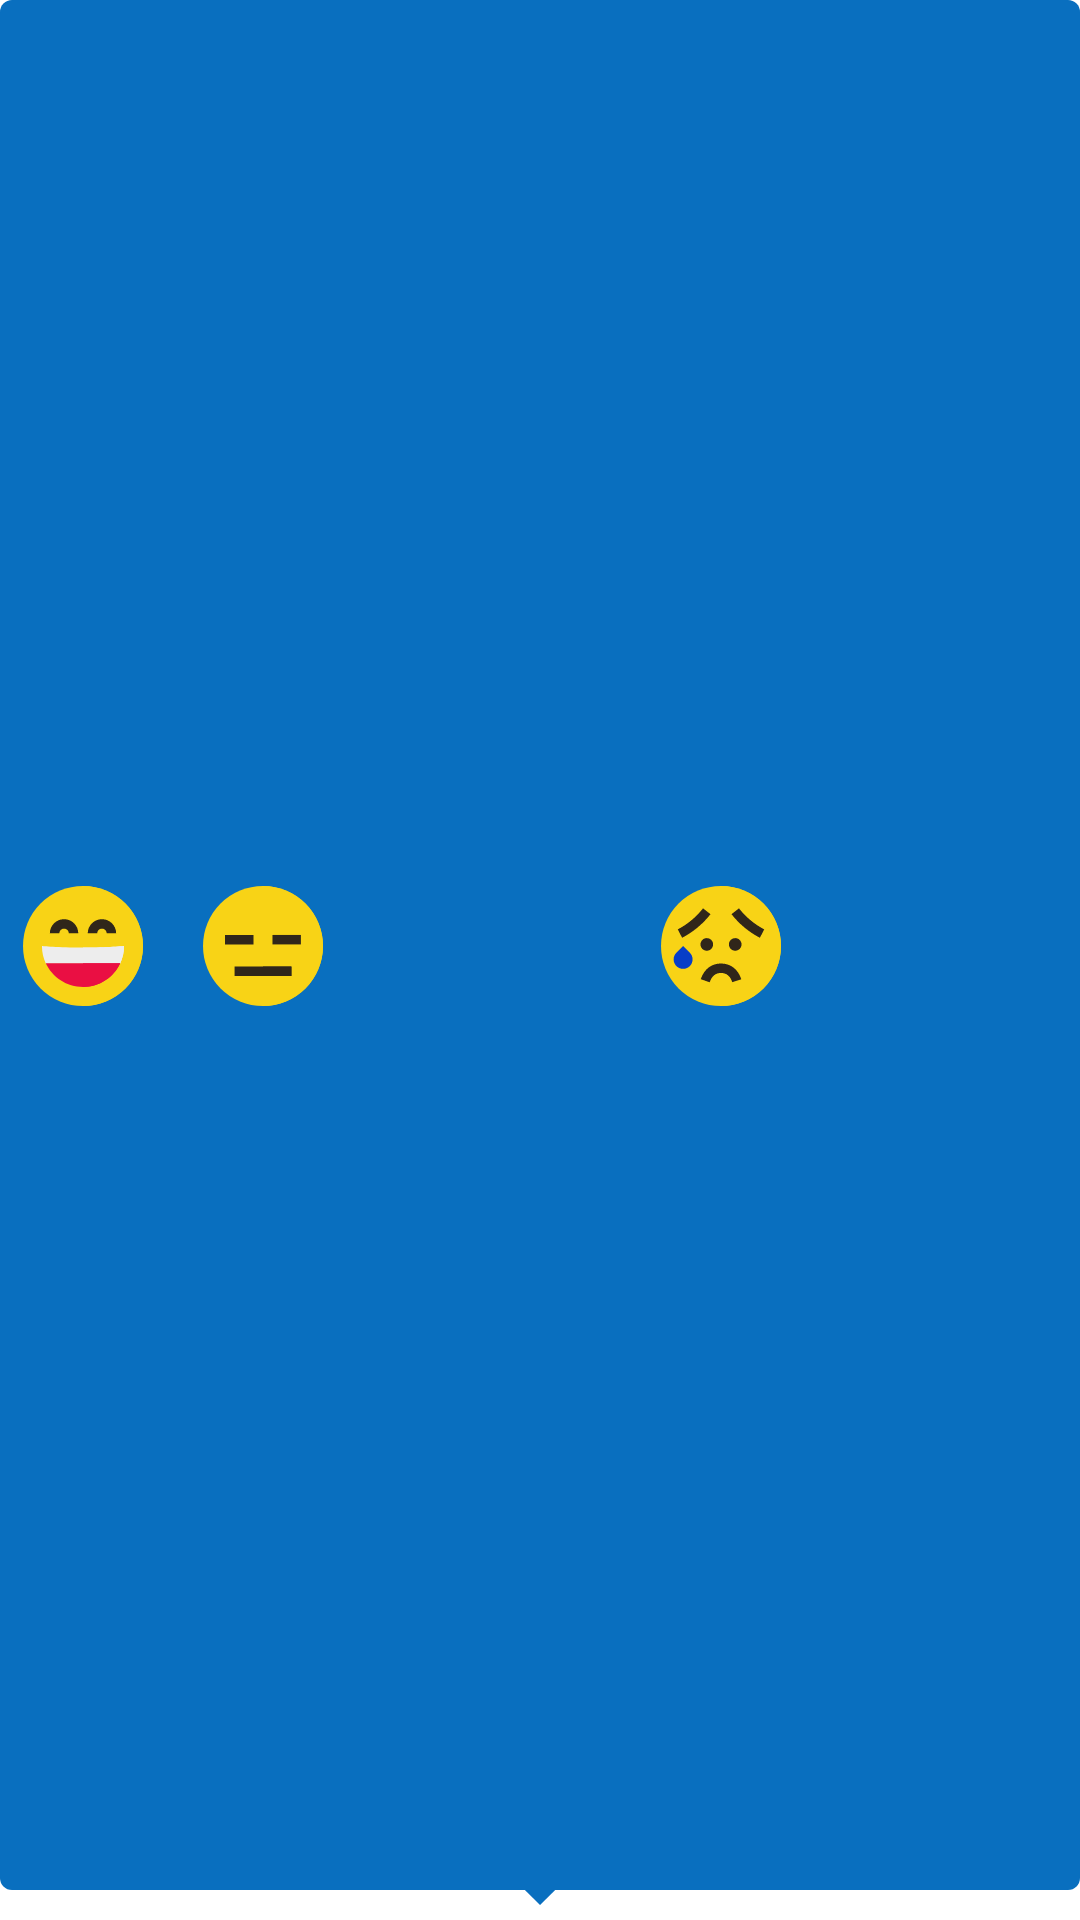

The Android layout XML behind this screen, and the referenced resources:
<!-- AndroidManifest.xml: application theme Theme.MyApplication -->
<!-- res/layout/emotion_selection_popup.xml -->
<?xml version="1.0" encoding="utf-8"?>
<androidx.constraintlayout.widget.ConstraintLayout xmlns:android="http://schemas.android.com/apk/res/android"
    xmlns:app="http://schemas.android.com/apk/res-auto"
    android:id="@+id/emotionChoice"
    android:layout_width="wrap_content"
    android:layout_height="wrap_content"
    android:layout_marginEnd="16dp"
    android:layout_marginRight="16dp"
    android:background="@drawable/roundstyle"
    app:layout_constraintBottom_toBottomOf="parent"
    app:layout_constraintEnd_toEndOf="parent">

    <ImageButton
        android:id="@+id/btnHappy"
        android:layout_width="45dp"
        android:layout_height="45dp"
        android:layout_gravity="center_vertical"
        android:layout_marginStart="5dp"
        android:layout_marginLeft="5dp"
        android:layout_marginTop="5dp"
        android:layout_marginBottom="15dp"
        android:background="@android:color/transparent"
        android:hapticFeedbackEnabled="true"
        android:src="@drawable/button_happy_selector"
        app:layout_constraintBottom_toBottomOf="parent"
        app:layout_constraintStart_toStartOf="parent"
        app:layout_constraintTop_toTopOf="parent" />

    <ImageButton
        android:id="@+id/btnNeutral"
        style="@style/Widget.AppCompat.ImageButton"
        android:layout_width="45dp"
        android:layout_height="45dp"
        android:layout_gravity="center_vertical"
        android:layout_marginStart="15dp"
        android:layout_marginLeft="15dp"
        android:layout_marginTop="5dp"
        android:layout_marginBottom="15dp"
        android:background="@android:color/transparent"
        android:hapticFeedbackEnabled="true"
        android:src="@drawable/button_calm_selector"
        app:layout_constraintBottom_toBottomOf="parent"
        app:layout_constraintStart_toEndOf="@+id/btnHappy"
        app:layout_constraintTop_toTopOf="parent" />

    <ImageButton
        android:id="@+id/btnWorried"
        android:layout_width="45dp"
        android:layout_height="45dp"
        android:layout_gravity="center_vertical"
        android:layout_marginStart="15dp"
        android:layout_marginLeft="15dp"
        android:layout_marginEnd="5dp"
        android:layout_marginRight="5dp"
        android:layout_marginTop="5dp"
        android:layout_marginBottom="15dp"
        android:background="@android:color/transparent"
        android:hapticFeedbackEnabled="true"
        android:src="@drawable/button_worried_selector"
        app:layout_constraintBottom_toBottomOf="parent"
        app:layout_constraintEnd_toEndOf="parent"
        app:layout_constraintStart_toEndOf="@+id/btnNeutral"
        app:layout_constraintTop_toTopOf="parent" />
</androidx.constraintlayout.widget.ConstraintLayout>
<!-- resources referenced by this layout -->
<resources>
  <!-- drawable button_calm_selector (drawable) -->
  <?xml version="1.0" encoding="utf-8"?>
  <selector xmlns:android="http://schemas.android.com/apk/res/android">
      <item android:state_pressed="true"
          android:drawable="@drawable/ic_calm_emoji_svgrepo_com"/> 
      <item android:drawable="@drawable/ic_calm_selected"/> 
  </selector>
  <!-- drawable button_happy_selector (drawable) -->
  <?xml version="1.0" encoding="utf-8"?>
  <selector xmlns:android="http://schemas.android.com/apk/res/android">
      <item android:state_pressed="true"
          android:drawable="@drawable/ic_happy_svgrepo_com"/> 
      <item android:drawable="@drawable/ic_happy_selected"/> 
  </selector>
  <!-- drawable button_worried_selector (drawable) -->
  <?xml version="1.0" encoding="utf-8"?>
  <selector xmlns:android="http://schemas.android.com/apk/res/android">
      <item android:state_pressed="true"
          android:drawable="@drawable/ic_worried_svgrepo_com"/> 
      <item android:drawable="@drawable/ic_worried_selected"/> 
  </selector>
  <style name="Theme.MyApplication" parent="Theme.MaterialComponents.DayNight.DarkActionBar">
          
          <item name="colorPrimary">@color/blue</item>
          <item name="colorPrimaryVariant">@color/blue_light</item>
          <item name="colorOnPrimary">@color/white</item>
          
          <item name="colorSecondary">@color/black</item>
          <item name="colorSecondaryVariant">@color/blue_dark2</item>
          <item name="colorOnSecondary">@color/white</item>
          
          <item name="android:statusBarColor" tools:targetApi="l">?attr/colorPrimaryVariant</item>
          
      </style>
  <!-- drawable ic_calm_emoji_svgrepo_com (drawable) -->
  <vector android:height="40dp" android:viewportHeight="512"
      android:viewportWidth="512" android:width="40dp" xmlns:android="http://schemas.android.com/apk/res/android">
      <path android:fillColor="#F6E27D" android:pathData="M256,256m-256,0a256,256 0,1 1,512 0a256,256 0,1 1,-512 0"/>
      <path android:fillColor="#F6E27D" android:pathData="M256,0v512c141.385,0 256,-114.615 256,-256S397.385,0 256,0z"/>
      <path android:fillColor="#947859" android:pathData="M134.737,343.579h242.526v40.421h-242.526z"/>
      <path android:fillColor="#947859" android:pathData="M256,343.579h121.263v40.421h-121.263z"/>
      <path android:fillColor="#947859" android:pathData="M94.316,208.842h121.263v40.421h-121.263z"/>
      <path android:fillColor="#947859" android:pathData="M296.421,208.842h121.263v40.421h-121.263z"/>
  </vector>
  <!-- drawable ic_calm_selected (drawable) -->
  <?xml version="1.0" encoding="utf-8"?>
  <vector android:height="40dp" android:viewportHeight="512"
      android:viewportWidth="512" android:width="40dp" xmlns:android="http://schemas.android.com/apk/res/android">
      <path android:fillColor="#F8D316"  android:pathData="M256,256m-256,0a256,256 0,1 1,512 0a256,256 0,1 1,-512 0"/>
      <path android:fillColor="#F8D316"  android:pathData="M256,0v512c141.385,0 256,-114.615 256,-256S397.385,0 256,0z"/>
      <path android:fillColor="#30261A"  android:pathData="M134.737,343.579h242.526v40.421h-242.526z"/>
      <path android:fillColor="#30261A"  android:pathData="M256,343.579h121.263v40.421h-121.263z"/>
      <path android:fillColor="#30261A"  android:pathData="M94.316,208.842h121.263v40.421h-121.263z"/>
      <path android:fillColor="#30261A"  android:pathData="M296.421,208.842h121.263v40.421h-121.263z"/>
  </vector>
  <color name="blue">#096FBF</color>
  <color name="blue_light">#D8D8D8</color>
  <color name="white">#FFFFFFFF</color>
  <color name="black">#FF000000</color>
  <color name="blue_dark2">#00A5EF</color>
</resources>
